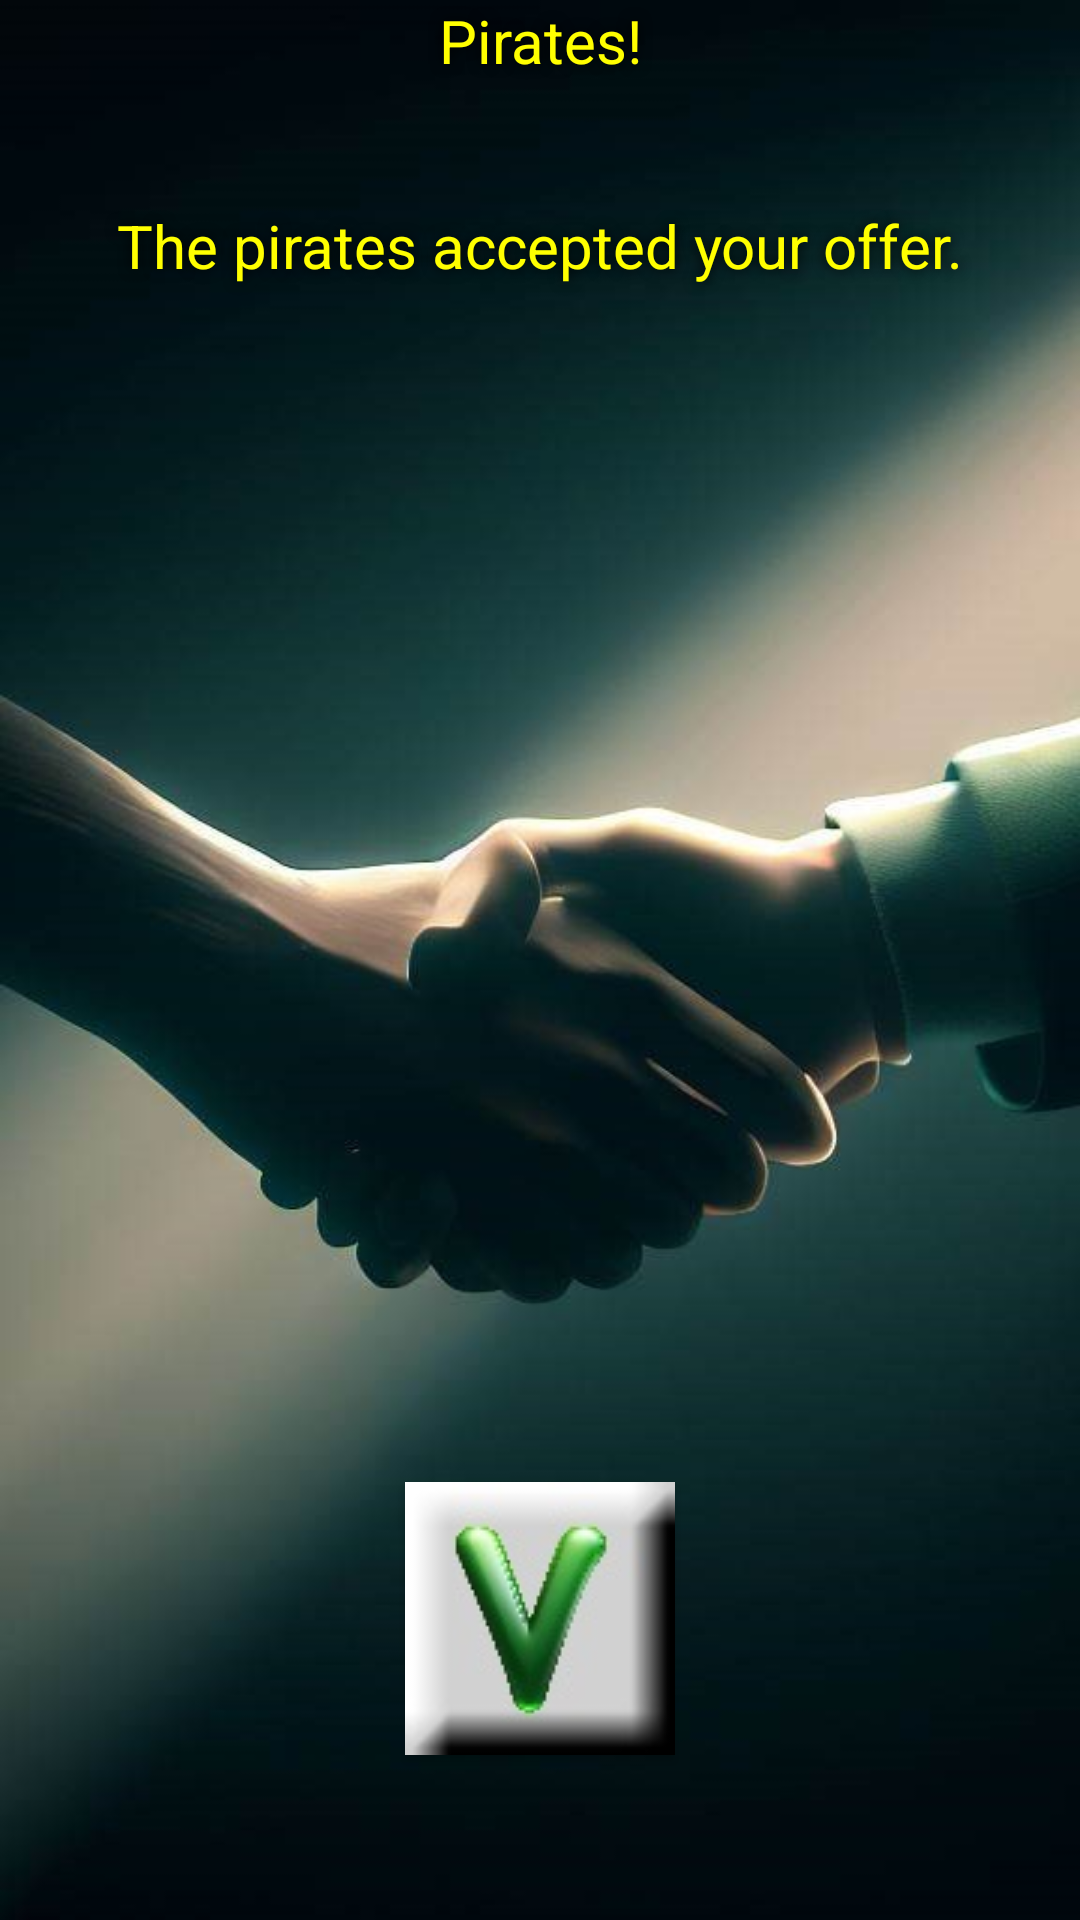

Produce the Android XML layout that renders to this screen, including the resource entries it uses.
<!-- AndroidManifest.xml: application theme AppTheme -->
<!-- res/layout/offer_accept_layout.xml -->
<?xml version="1.0" encoding="utf-8"?>
<LinearLayout xmlns:android="http://schemas.android.com/apk/res/android"
    android:layout_width="match_parent"
    android:layout_height="match_parent"
    android:background="@drawable/pirate_accept_offer"
    android:gravity="center"
    android:orientation="vertical">

    <TextView
        android:layout_width="match_parent"
        android:layout_height="0dp"
        android:layout_weight="1"
        android:gravity="center_horizontal"
        android:text="@string/PIRATES"
        style="@style/ShadowYellowBlackText"
        android:textSize="20dp" />

    <TextView
        android:layout_width="match_parent"
        android:layout_height="0dp"
        android:layout_weight="1"
        android:gravity="center"
        android:textSize="20dp"
        style="@style/ShadowYellowBlackText"
        android:text="@string/PIRATES_OFFER_ACCEPTED" />

    <TextView
        android:layout_width="match_parent"
        android:layout_height="0dp"
        android:layout_weight="7"
        android:gravity="center_horizontal"
        android:text="" />

    <Button
        android:layout_width="wrap_content"
        android:layout_height="wrap_content"
        android:background="@drawable/yes_button"
        android:foreground="?attr/selectableItemBackgroundBorderless"
        android:gravity="center_horizontal"
        android:onClick="onOfferAcceptedClick" />

    <TextView
        android:layout_width="match_parent"
        android:layout_height="0dp"
        android:layout_weight="1"
        android:gravity="center_horizontal"
        android:text="" />

</LinearLayout>
<!-- resources referenced by this layout -->
<resources>
  <!-- drawable pirate_accept_offer: jpg bitmap (drawable, 57449 bytes) -->
  <!-- drawable yes_button: jpg bitmap (drawable, 3584 bytes) -->
  <string name="PIRATES">Pirates!</string>
  <string name="PIRATES_OFFER_ACCEPTED">The pirates accepted your offer.</string>
  <style name="ShadowYellowBlackText">
          <item name="android:shadowColor">@color/black</item>
          <item name="android:shadowRadius">10</item>
          <item name="android:shadowDx">0</item>
          <item name="android:shadowDy">0</item>
          <item name="android:textColor">@color/yellow</item>
      </style>
  <style name="AppTheme" parent="Theme.AppCompat.Light.DarkActionBar">
          
          <item name="colorPrimary">@color/colorPrimary</item>
          <item name="colorPrimaryDark">@color/colorPrimaryDark</item>
          <item name="colorAccent">@color/colorAccent</item>
          <item name="android:buttonStyle">@style/MyButton</item>
          <item name="android:textColor">@color/black</item>
      </style>
  <color name="black">#000000</color>
  <color name="yellow">#FFFF00</color>
  <color name="colorPrimary">#6200EE</color>
  <color name="colorPrimaryDark">#3700B3</color>
  <color name="colorAccent">#03DAC5</color>
  <style name="MyButton" parent="Widget.AppCompat.Button">
          <item name="android:textAllCaps">false</item>
      </style>
</resources>
